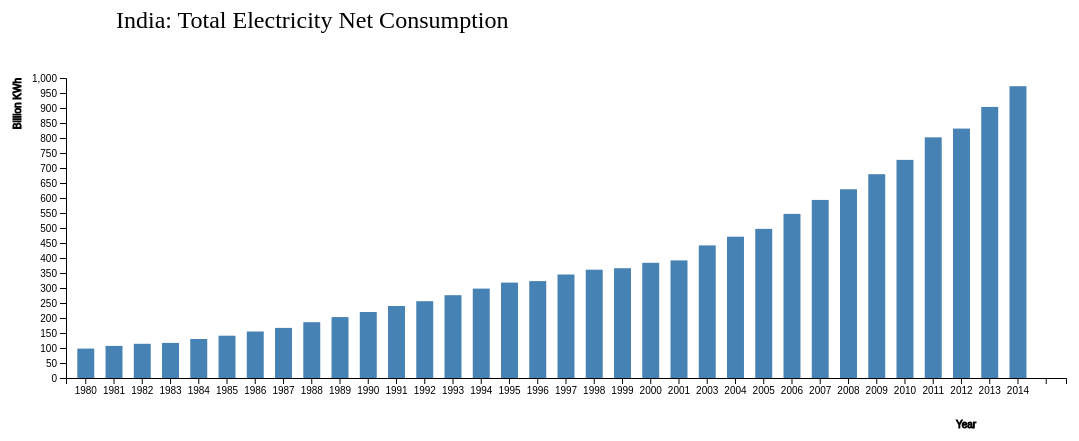
D3 v4 page, settled after 480 driven frames (8 s of simulated time); the page loaded 1 data file(s).



    var svg = d3.select("svg");
        margin = 200;
        width = svg.attr("width") - margin;
        height = svg.attr("height") - margin;

    svg.append("text")
       .attr("transform", "translate(100,0)")
       .attr("x", 50)
       .attr("y", 50)
       .attr("font-size", "24px")
       .text("India: Total Electricity Net Consumption")

    var xScale = d3.scaleBand().range([0, width]).padding(0.4),
        yScale = d3.scaleLinear().range([height, 0]);

    var g = svg.append("g")
               .attr("transform", "translate(" + 100 + "," + 100 + ")");

    d3.csv("data.csv", function(error, data) {
        if (error) {
            throw error;
        }

        xScale.domain(data.map(function(d) { return d.year; }));
        yScale.domain([0, 1000]);

        g.append("g")
         .attr("transform", "translate(0," + height + ")")
         .call(d3.axisBottom(xScale))
         .append("text")
         .attr("y", height - 250)
         .attr("x", width - 100)
         .attr("stroke", "black")
         .text("Year");

        g.append("g")
          .call(d3.axisLeft(yScale)
         .ticks(20))
         .append("text")
         .attr("transform", "rotate(-90)")
         .attr("y", 6)
         .attr("dy", "-5.1em")
         .attr("text-anchor", "end")
         .attr("stroke", "black")
         .text("Billion KWh");

        g.selectAll(".bar")
         .data(data)
         .enter().append("rect")
         .attr("class", "bar")
         .attr("x", function(d) { return xScale(d.year); })
         .attr("y", function(d) { return yScale(d.consumption); })
         .attr("width", xScale.bandwidth())
         .attr("height", function(d) { return height - yScale(d.consumption); });
    });


### data: data.csv
year, consumption
1980, 98
1981, 107
1982, 114
1983, 117
1984, 130
1985, 141
1986, 155
1987, 167
1988, 186
1989, 203
1990, 220
1991, 240
1992, 256
1993, 276
1994, 298
1995, 318
1996, 323
1997, 345
1998, 361
1999, 366
2000, 384
2001, 392
2003, 442
2004, 471
2005, 497.1
2006, 547.1
2007, 593.5
2008, 629.1
2009, 679.3
2010, 727.1
2011, 802.2
2012, 831.4
2013, 903.5
2014, 972.6